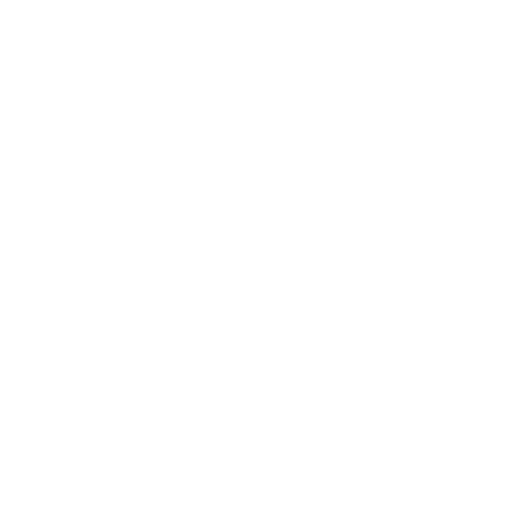
t = 0.00 s
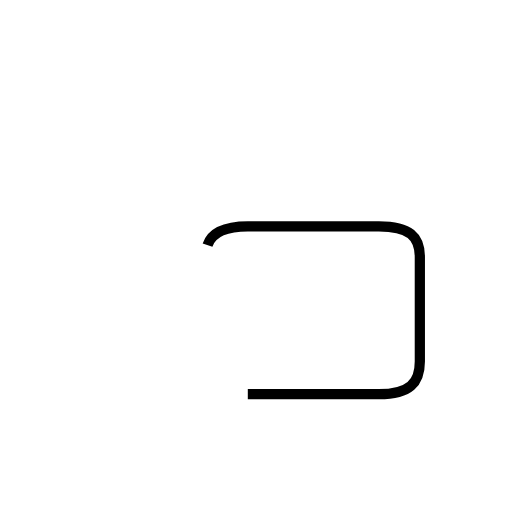
t = 1.56 s
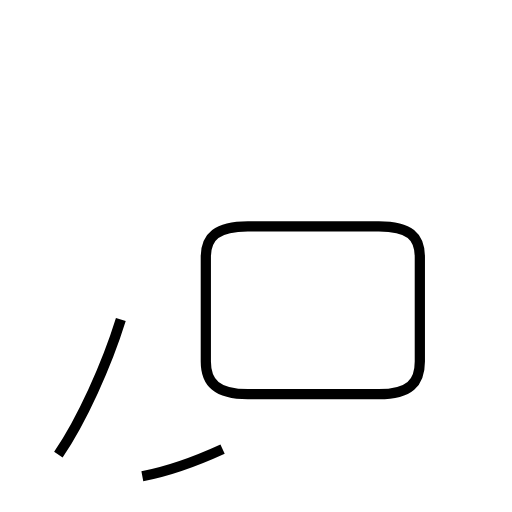
t = 2.77 s
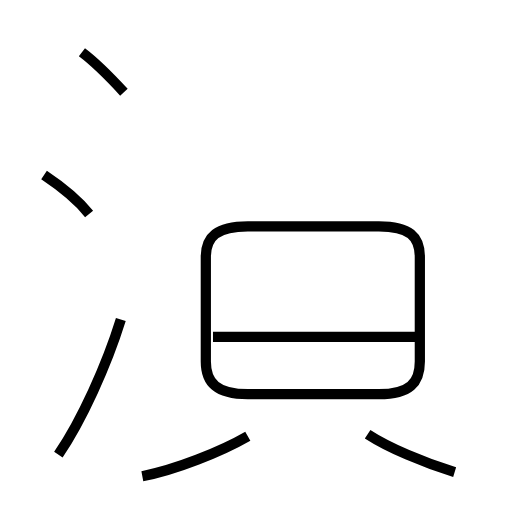
t = 4.08 s
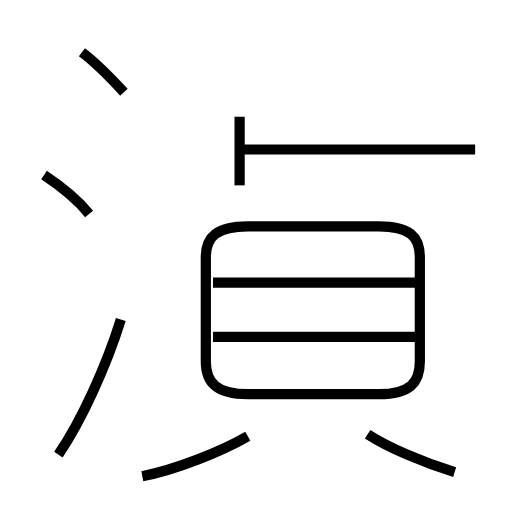
t = 5.57 s
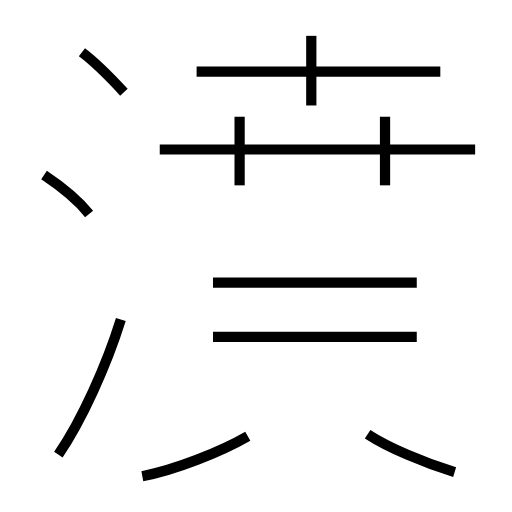
t = 6.92 s

The animated SVG that drew these frames (rendered in a browser with its animation timeline set to each time). Animation: 13 SMIL elements (animate=13); one cycle of 6.92 s.

<?xml version='1.0' encoding='utf-8'?>
<svg viewBox="0.0 -6.0 50.0 50.0" version="1.1" xmlns="http://www.w3.org/2000/svg"><rect x="-1000" y="-1000" width="2000" height="2000" stroke="white" fill="white" /><g style="fill:none;stroke:#000000;stroke-width:1"><path d="M 24.2 -5.5 L 37.0 -5.5 C 40.0 -5.5 41.0 -6.6 41.0 -8.7 L 41.0 -18.9 C 41.0 -20.9 40.0 -21.9 37.0 -21.9 L 24.2 -21.9 C 21.2 -21.9 20.1 -20.9 20.1 -18.9 L 20.1 -8.7 C 20.1 -6.6 21.2 -5.5 24.2 -5.5 Z " transform="translate(0.0 38.0)" stroke-dasharray="69.53281516345379" stroke-dashoffset="69.53281516345379"><animate attributeName="stroke-dashoffset" from="69.53281516345379" to="0" dur="2.0859844549036137s" begin="0s; anim_end.end" fill="freeze" id="anim0" /></path><path d="M 5.7 0.4 C 8.0 -3.0 10.4 -8.3 11.8 -12.8 " transform="translate(0.0 38.0)" stroke-dasharray="14.585409967392582" stroke-dashoffset="14.585409967392582"><animate attributeName="stroke-dashoffset" from="14.585409967392582" to="0" dur="0.43756229902177746s" begin="anim0.end" fill="freeze" id="anim1" /></path><path d="M 13.9 2.5 C 17.1 1.9 21.6 0.1 24.2 -1.4 " transform="translate(0.0 38.0)" stroke-dasharray="11.054168905214244" stroke-dashoffset="11.054168905214244"><animate attributeName="stroke-dashoffset" from="11.054168905214244" to="0" dur="0.3316250671564273s" begin="anim1.end" fill="freeze" id="anim2" /></path><path d="M 8.7 -23.1 C 7.5 -24.6 5.5 -26.1 4.3 -26.9 " transform="translate(0.0 38.0)" stroke-dasharray="5.8336786267192275" stroke-dashoffset="5.8336786267192275"><animate attributeName="stroke-dashoffset" from="5.8336786267192275" to="0" dur="0.1750103588015768s" begin="anim2.end" fill="freeze" id="anim3" /></path><path d="M 44.4 2.1 C 41.4 1.2 37.9 -0.3 35.9 -1.6 " transform="translate(0.0 38.0)" stroke-dasharray="9.295608721209641" stroke-dashoffset="9.295608721209641"><animate attributeName="stroke-dashoffset" from="9.295608721209641" to="0" dur="0.2788682616362892s" begin="anim3.end" fill="freeze" id="anim4" /></path><path d="M 40.7 -11.1 L 20.8 -11.1 " transform="translate(0.0 38.0)" stroke-dasharray="19.900000000000002" stroke-dashoffset="19.900000000000002"><animate attributeName="stroke-dashoffset" from="19.900000000000002" to="0" dur="0.5970000000000001s" begin="anim4.end" fill="freeze" id="anim5" /></path><path d="M 12.1 -35.0 C 10.9 -36.3 9.2 -38.0 8.0 -38.9 " transform="translate(0.0 38.0)" stroke-dasharray="5.664781075346097" stroke-dashoffset="5.664781075346097"><animate attributeName="stroke-dashoffset" from="5.664781075346097" to="0" dur="0.16994343226038292s" begin="anim5.end" fill="freeze" id="anim6" /></path><path d="M 40.7 -16.4 L 20.8 -16.4 " transform="translate(0.0 38.0)" stroke-dasharray="19.900000000000002" stroke-dashoffset="19.900000000000002"><animate attributeName="stroke-dashoffset" from="19.900000000000002" to="0" dur="0.5970000000000001s" begin="anim6.end" fill="freeze" id="anim7" /></path><path d="M 23.4 -25.9 L 23.4 -32.6 " transform="translate(0.0 38.0)" stroke-dasharray="6.700000000000003" stroke-dashoffset="6.700000000000003"><animate attributeName="stroke-dashoffset" from="6.700000000000003" to="0" dur="0.20100000000000007s" begin="anim7.end" fill="freeze" id="anim8" /></path><path d="M 46.4 -29.4 L 15.6 -29.4 " transform="translate(0.0 38.0)" stroke-dasharray="30.799999999999997" stroke-dashoffset="30.799999999999997"><animate attributeName="stroke-dashoffset" from="30.799999999999997" to="0" dur="0.9239999999999999s" begin="anim8.end" fill="freeze" id="anim9" /></path><path d="M 37.6 -25.9 L 37.6 -32.6 " transform="translate(0.0 38.0)" stroke-dasharray="6.700000000000003" stroke-dashoffset="6.700000000000003"><animate attributeName="stroke-dashoffset" from="6.700000000000003" to="0" dur="0.20100000000000007s" begin="anim9.end" fill="freeze" id="anim10" /></path><path d="M 30.4 -33.7 L 30.4 -40.5 " transform="translate(0.0 38.0)" stroke-dasharray="6.799999999999997" stroke-dashoffset="6.799999999999997"><animate attributeName="stroke-dashoffset" from="6.799999999999997" to="0" dur="0.2039999999999999s" begin="anim10.end" fill="freeze" id="anim11" /></path><path d="M 43.0 -37.0 L 19.2 -37.0" transform="translate(0.0 38.0)" stroke-dasharray="23.8" stroke-dashoffset="23.8"><animate attributeName="stroke-dashoffset" from="23.8" to="0" dur="0.714s" begin="anim11.end" fill="freeze" id="anim_end" /></path></g></svg>
